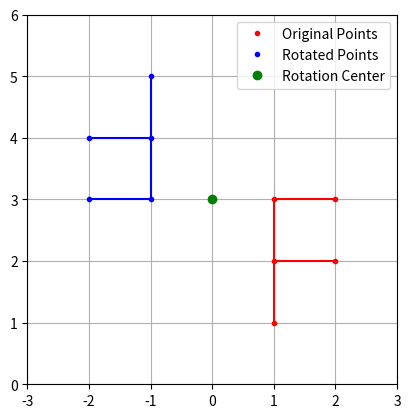

Recreate this plot in Python.
import numpy as np
import matplotlib.pyplot as plt

# Coordinates for the endpoints of letter 'E'
# x contains the (x, y) coordinates of the endpoints in columns
x = np.array([[1, 1, 1, 2, 2], [1, 2, 3, 2, 3]])

# Rotation angle in radians
t = np.pi # 180 degrees rotation in radians

# Rotation center point 'u'
u = np.array([[0], [3]])  # Rotation point for the 'E'
u = np.repeat(u, x.shape[1], axis=1)  # Repeat 'u' for each column in 'x'

# 2D rotation matrix for angle 't'
R = np.array([[np.cos(t), -np.sin(t)], 
              [np.sin(t),  np.cos(t)]])

# Rotate points 'x' around point 'u' by angle 't'
y = u + R @ (x - u)

# Plotting the original and rotated figures
#--------------------

plt.figure()
plt.gca().set_aspect('equal', adjustable='box')  # Keep x and y scales equal
plt.axis([-3, 3, 0, 6])  # Set axis limits
plt.grid()  # Enable grid for easier visualization

# Plot original points of the 'E' in red
plt.plot(x[0, :], x[1, :], 'r.', label="Original Points")

# Plot rotated points of the 'E' in blue
plt.plot(y[0, :], y[1, :], 'b.', label="Rotated Points")

# Plot the rotation center point in green
plt.plot(u[0, 0], u[1, 0], 'go', label="Rotation Center")

# Connect points to form the shape of 'E'
# Original shape (red lines)
plt.plot([x[0, 0], x[0, 2]], [x[1, 0], x[1, 2]], 'r')  # Left vertical line
plt.plot([x[0, 1], x[0, 3]], [x[1, 1], x[1, 3]], 'r')  # Middle horizontal line
plt.plot([x[0, 2], x[0, 4]], [x[1, 2], x[1, 4]], 'r')  # Top horizontal line

# Rotated shape (blue lines)
plt.plot([y[0, 0], y[0, 2]], [y[1, 0], y[1, 2]], 'b')  # Left vertical line
plt.plot([y[0, 1], y[0, 3]], [y[1, 1], y[1, 3]], 'b')  # Middle horizontal line
plt.plot([y[0, 2], y[0, 4]], [y[1, 2], y[1, 4]], 'b')  # Top horizontal line

# Show the legend and display the plot
plt.legend()
plt.show()
